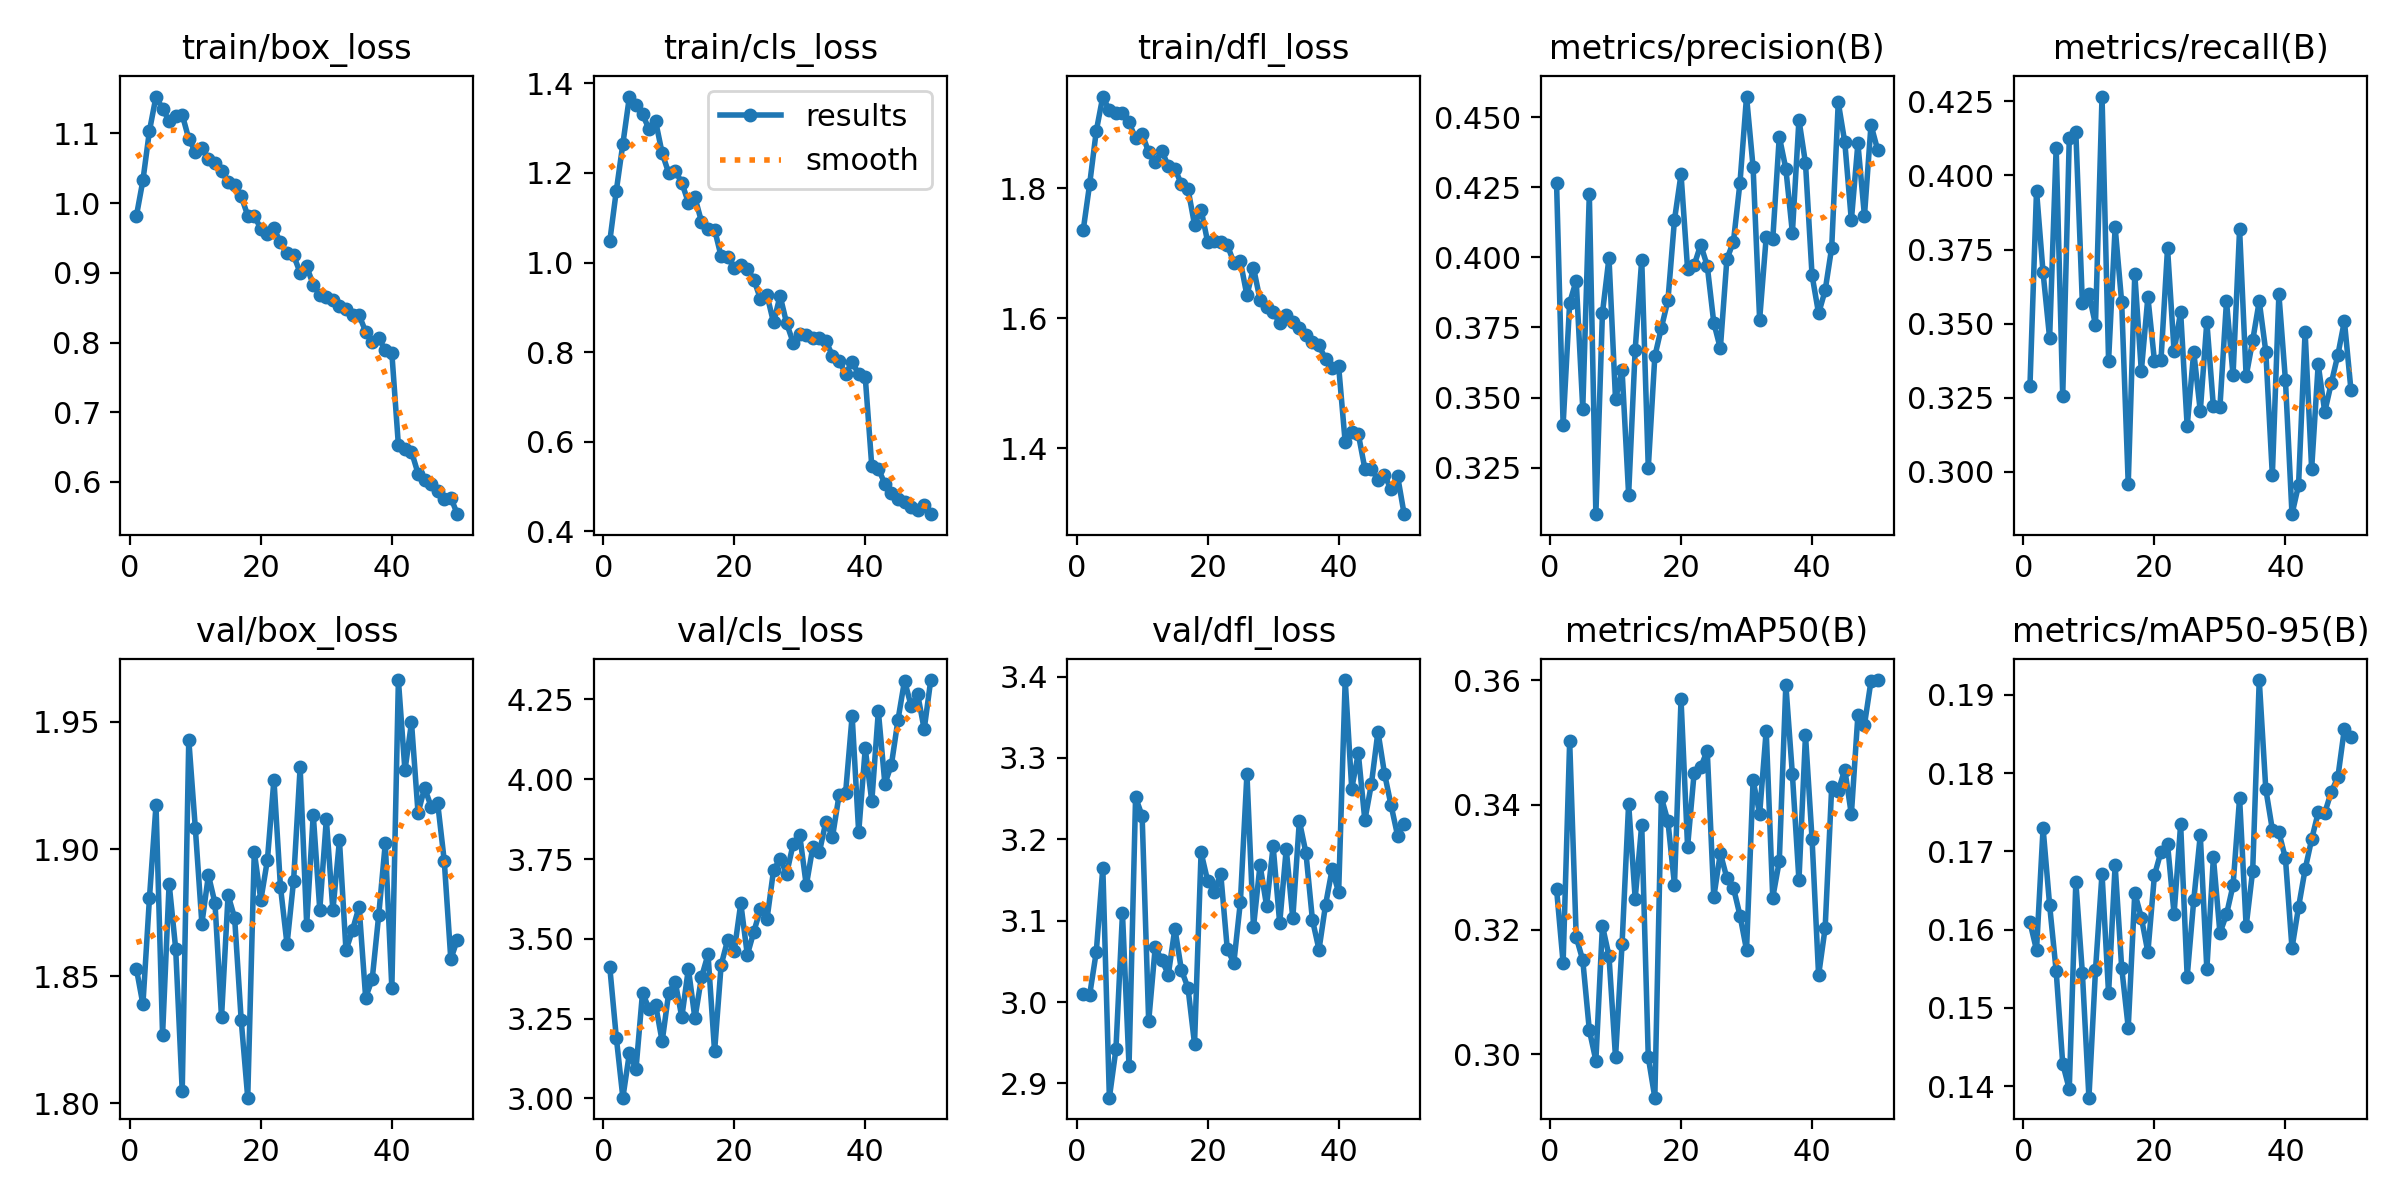

The file beside this chart, header and first rows:
epoch, time, train/box_loss, train/cls_loss, train/dfl_loss, metrics/precision(B), metrics/recall(B), metrics/mAP50(B), metrics/mAP50-95(B), val/box_loss, val/cls_loss, val/dfl_loss, lr/pg0, lr/pg1, lr/pg2
1, 93.59, 0.9813, 1.047, 1.735, 0.4264, 0.329, 0.3265, 0.1609, 1.853, 3.412, 3.01, 0.0002765, 0.0002765, 0.0002765
2, 182, 1.033, 1.161, 1.807, 0.3403, 0.3949, 0.3147, 0.1574, 1.839, 3.191, 3.009, 0.0005427, 0.0005427, 0.0005427
3, 269.6, 1.104, 1.265, 1.888, 0.3838, 0.3673, 0.3502, 0.173, 1.881, 3.003, 3.062, 0.0007979, 0.0007979, 0.0007979
4, 356.8, 1.153, 1.371, 1.941, 0.3917, 0.3451, 0.3188, 0.1631, 1.917, 3.142, 3.165, 0.0008549, 0.0008549, 0.0008549
5, 444.2, 1.135, 1.351, 1.919, 0.3461, 0.4094, 0.3151, 0.1547, 1.827, 3.091, 2.882, 0.0008369, 0.0008369, 0.0008369
6, 531.5, 1.118, 1.332, 1.916, 0.4226, 0.3256, 0.3039, 0.1429, 1.886, 3.332, 2.942, 0.0008189, 0.0008189, 0.0008189
7, 618.7, 1.124, 1.297, 1.916, 0.3084, 0.4125, 0.299, 0.1396, 1.861, 3.28, 3.109, 0.0008009, 0.0008009, 0.0008009
8, 706.1, 1.127, 1.315, 1.901, 0.3801, 0.4148, 0.3206, 0.1661, 1.805, 3.293, 2.921, 0.0007829, 0.0007829, 0.0007829
9, 793.4, 1.092, 1.244, 1.877, 0.3998, 0.3568, 0.3158, 0.1544, 1.943, 3.179, 3.252, 0.0007648, 0.0007648, 0.0007648
10, 880.7, 1.074, 1.2, 1.884, 0.3494, 0.36, 0.2995, 0.1385, 1.908, 3.331, 3.229, 0.0007468, 0.0007468, 0.0007468
11, 968, 1.079, 1.205, 1.855, 0.3598, 0.3496, 0.3177, 0.1548, 1.871, 3.364, 2.976, 0.0007288, 0.0007288, 0.0007288
12, 1055, 1.064, 1.178, 1.84, 0.3154, 0.4266, 0.3402, 0.1671, 1.89, 3.255, 3.067, 0.0007108, 0.0007108, 0.0007108
13, 1142, 1.057, 1.134, 1.858, 0.367, 0.3375, 0.325, 0.1518, 1.879, 3.407, 3.052, 0.0006927, 0.0006927, 0.0006927
14, 1230, 1.046, 1.145, 1.834, 0.3992, 0.3826, 0.3368, 0.1682, 1.834, 3.251, 3.034, 0.0006747, 0.0006747, 0.0006747
15, 1317, 1.03, 1.091, 1.83, 0.3249, 0.3572, 0.2995, 0.1552, 1.882, 3.38, 3.09, 0.0006567, 0.0006567, 0.0006567
16, 1404, 1.026, 1.075, 1.806, 0.3647, 0.2959, 0.293, 0.1475, 1.873, 3.451, 3.039, 0.0006387, 0.0006387, 0.0006387
17, 1492, 1.01, 1.074, 1.799, 0.3749, 0.3667, 0.3412, 0.1647, 1.833, 3.147, 3.017, 0.0006207, 0.0006207, 0.0006207
18, 1579, 0.9822, 1.014, 1.744, 0.3847, 0.334, 0.3374, 0.1615, 1.802, 3.418, 2.949, 0.0006026, 0.0006026, 0.0006026
19, 1666, 0.9821, 1.012, 1.767, 0.4134, 0.3589, 0.3272, 0.1571, 1.899, 3.497, 3.184, 0.0005846, 0.0005846, 0.0005846
20, 1753, 0.9629, 0.9879, 1.718, 0.4297, 0.3375, 0.3569, 0.1669, 1.88, 3.462, 3.149, 0.0005666, 0.0005666, 0.0005666
21, 1840, 0.9554, 0.9953, 1.718, 0.3958, 0.3376, 0.3333, 0.1699, 1.896, 3.611, 3.135, 0.0005486, 0.0005486, 0.0005486
22, 1927, 0.9639, 0.9858, 1.717, 0.3972, 0.3754, 0.3452, 0.1709, 1.927, 3.45, 3.158, 0.0005306, 0.0005306, 0.0005306
23, 2014, 0.9435, 0.9618, 1.713, 0.4045, 0.3406, 0.346, 0.162, 1.885, 3.523, 3.065, 0.0005125, 0.0005125, 0.0005125
24, 2102, 0.9278, 0.9184, 1.685, 0.397, 0.3539, 0.3487, 0.1734, 1.863, 3.593, 3.048, 0.0004945, 0.0004945, 0.0004945
25, 2189, 0.925, 0.9273, 1.688, 0.3767, 0.3153, 0.3252, 0.154, 1.888, 3.561, 3.123, 0.0004765, 0.0004765, 0.0004765
26, 2276, 0.9003, 0.8661, 1.635, 0.3675, 0.3405, 0.3323, 0.1637, 1.932, 3.715, 3.28, 0.0004585, 0.0004585, 0.0004585
27, 2363, 0.9091, 0.9255, 1.678, 0.3993, 0.3205, 0.3283, 0.1721, 1.87, 3.751, 3.092, 0.0004405, 0.0004405, 0.0004405
28, 2451, 0.8829, 0.8642, 1.628, 0.4056, 0.3506, 0.3267, 0.1549, 1.914, 3.704, 3.168, 0.0004224, 0.0004224, 0.0004224
29, 2530, 0.8688, 0.821, 1.617, 0.4267, 0.322, 0.3223, 0.1692, 1.876, 3.798, 3.118, 0.0004044, 0.0004044, 0.0004044
30, 2609, 0.8657, 0.8398, 1.61, 0.4574, 0.322, 0.3167, 0.1596, 1.912, 3.824, 3.191, 0.0003864, 0.0003864, 0.0003864
31, 2689, 0.8614, 0.8373, 1.592, 0.4322, 0.3576, 0.344, 0.1619, 1.876, 3.667, 3.097, 0.0003684, 0.0003684, 0.0003684
32, 2768, 0.8519, 0.8306, 1.604, 0.3778, 0.3326, 0.3386, 0.1656, 1.903, 3.788, 3.188, 0.0003504, 0.0003504, 0.0003504
33, 2848, 0.8475, 0.8314, 1.594, 0.4072, 0.3818, 0.3519, 0.1768, 1.86, 3.772, 3.103, 0.0003323, 0.0003323, 0.0003323
34, 2928, 0.8399, 0.8244, 1.585, 0.4064, 0.3322, 0.3251, 0.1604, 1.868, 3.867, 3.223, 0.0003143, 0.0003143, 0.0003143
35, 3007, 0.8393, 0.7917, 1.574, 0.4431, 0.3443, 0.331, 0.1675, 1.877, 3.819, 3.184, 0.0002963, 0.0002963, 0.0002963
36, 3088, 0.8157, 0.7807, 1.564, 0.4316, 0.3576, 0.3593, 0.1919, 1.842, 3.95, 3.101, 0.0002783, 0.0002783, 0.0002783
37, 3175, 0.8009, 0.7511, 1.558, 0.4088, 0.3406, 0.3449, 0.1779, 1.849, 3.957, 3.064, 0.0002602, 0.0002602, 0.0002602
38, 3262, 0.8065, 0.7781, 1.537, 0.4491, 0.2988, 0.3279, 0.1728, 1.874, 4.198, 3.119, 0.0002422, 0.0002422, 0.0002422
39, 3349, 0.7887, 0.7501, 1.523, 0.4336, 0.3599, 0.3512, 0.1724, 1.902, 3.833, 3.163, 0.0002242, 0.0002242, 0.0002242
40, 3436, 0.7849, 0.7444, 1.526, 0.3936, 0.3309, 0.3346, 0.1691, 1.845, 4.096, 3.135, 0.0002062, 0.0002062, 0.0002062
41, 3523, 0.6526, 0.5446, 1.409, 0.38, 0.2857, 0.3127, 0.1576, 1.966, 3.93, 3.396, 0.0001882, 0.0001882, 0.0001882
42, 3610, 0.6468, 0.5392, 1.426, 0.3882, 0.2954, 0.3203, 0.1629, 1.931, 4.213, 3.262, 0.0001701, 0.0001701, 0.0001701
43, 3696, 0.6435, 0.5056, 1.422, 0.4035, 0.3473, 0.3429, 0.1677, 1.95, 3.985, 3.306, 0.0001521, 0.0001521, 0.0001521
44, 3783, 0.6121, 0.4858, 1.369, 0.4553, 0.3009, 0.3422, 0.1715, 1.914, 4.046, 3.223, 0.0001341, 0.0001341, 0.0001341
45, 3869, 0.6034, 0.4708, 1.369, 0.4411, 0.3363, 0.3457, 0.175, 1.924, 4.186, 3.268, 0.0001161, 0.0001161, 0.0001161
46, 3955, 0.5967, 0.4646, 1.352, 0.4132, 0.3202, 0.3385, 0.1749, 1.917, 4.309, 3.332, 9.80584e-05, 9.80584e-05, 9.80584e-05
47, 4042, 0.5875, 0.4543, 1.359, 0.4406, 0.3299, 0.3544, 0.1776, 1.918, 4.23, 3.281, 8.00374e-05, 8.00374e-05, 8.00374e-05
48, 4128, 0.5755, 0.4471, 1.337, 0.4148, 0.3394, 0.3528, 0.1795, 1.895, 4.266, 3.242, 6.20165e-05, 6.20165e-05, 6.20165e-05
49, 4214, 0.5776, 0.4577, 1.357, 0.4473, 0.3509, 0.3599, 0.1857, 1.857, 4.156, 3.204, 4.39956e-05, 4.39956e-05, 4.39956e-05
50, 4301, 0.5538, 0.4378, 1.299, 0.4385, 0.3276, 0.36, 0.1846, 1.864, 4.31, 3.219, 2.59747e-05, 2.59747e-05, 2.59747e-05
